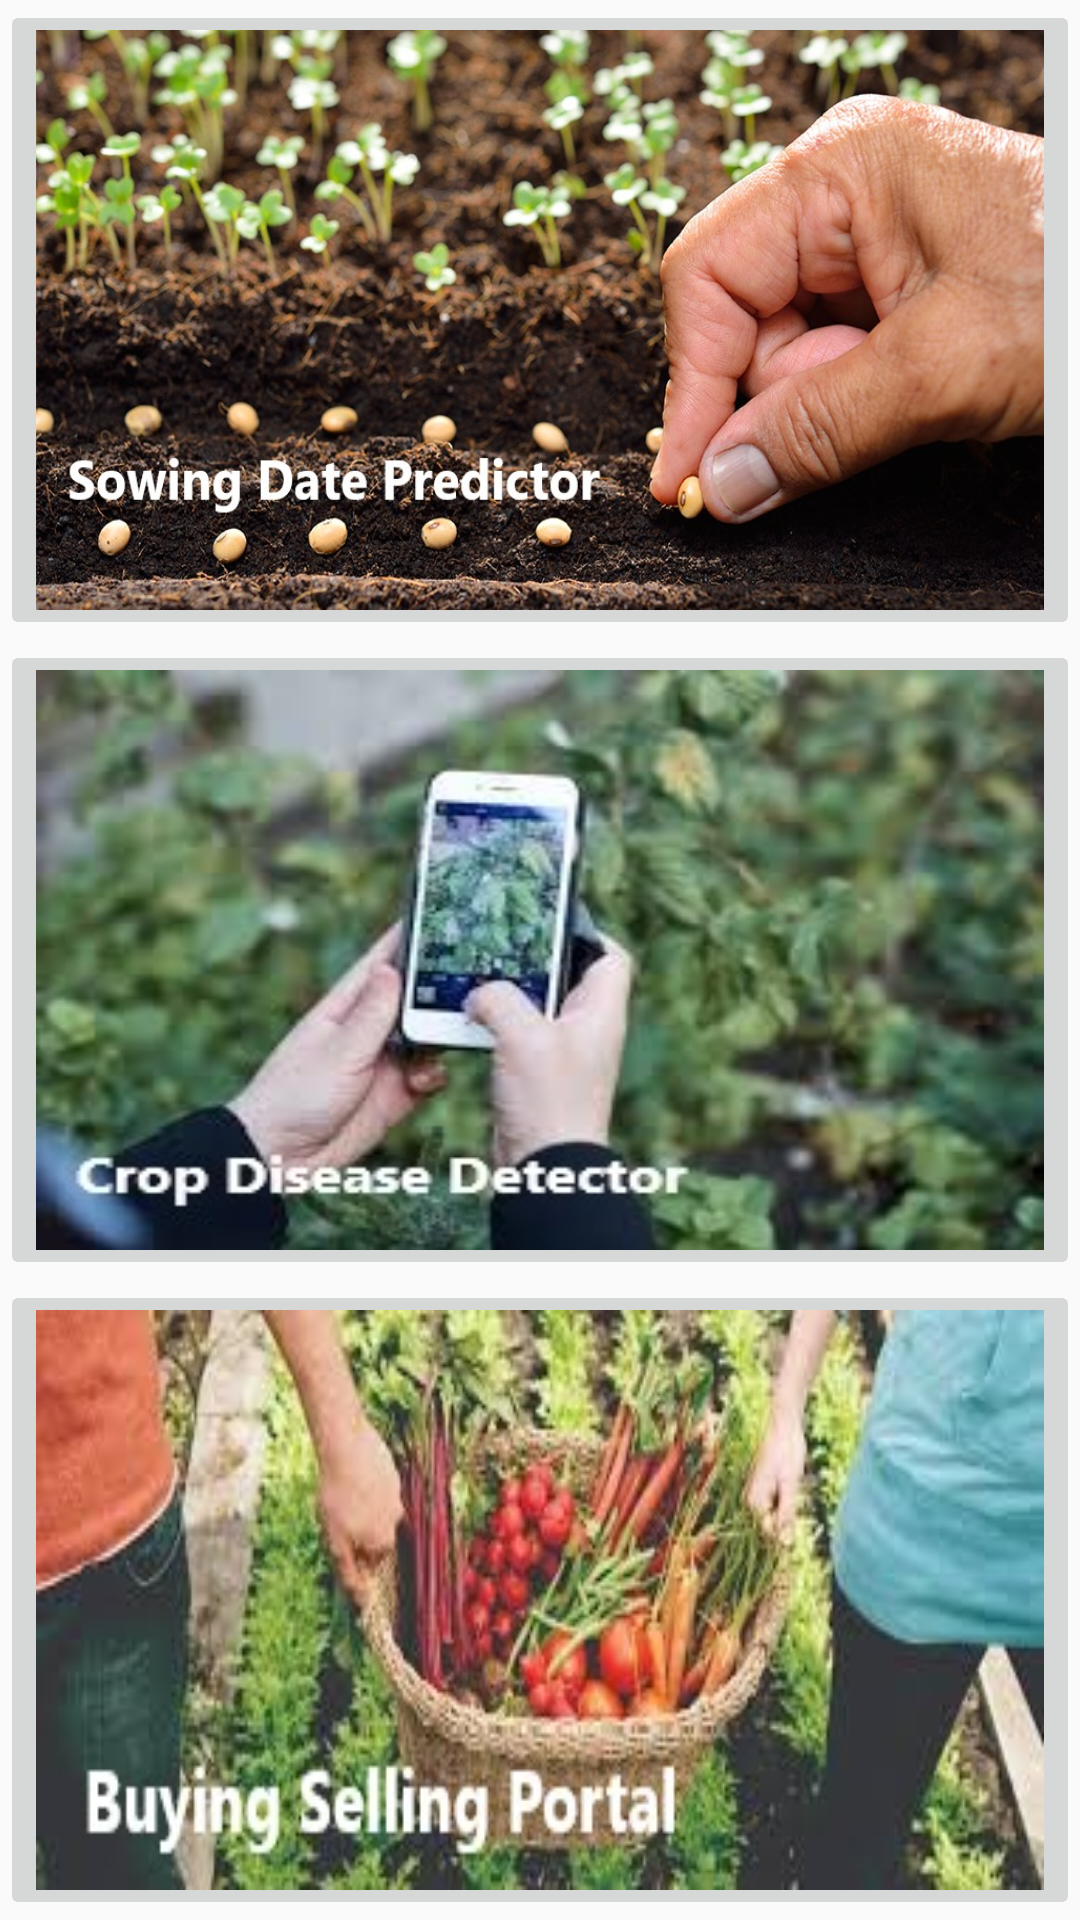

Reconstruct the res/layout file that produces this screen, plus the resources it refers to.
<!-- AndroidManifest.xml: application theme AppTheme -->
<!-- res/layout/activity_login.xml -->
<?xml version="1.0" encoding="utf-8"?>
<LinearLayout xmlns:android="http://schemas.android.com/apk/res/android"
    android:layout_width="fill_parent"
    android:layout_height="fill_parent"
    android:orientation="vertical" >

    <LinearLayout

        android:layout_width="match_parent"
        android:layout_height="match_parent"
        android:layout_weight="1"
        android:orientation="vertical">
        <ImageButton
            android:layout_width="match_parent"
            android:layout_height="match_parent"
            android:scaleType="fitXY"
            android:src="@drawable/dbsdp"/>

    </LinearLayout>

    <LinearLayout

        android:layout_width="match_parent"
        android:layout_height="match_parent"
        android:layout_weight="1"
        android:orientation="vertical">

        <ImageButton
            android:id="@+id/diseasedetector"
            android:layout_width="match_parent"
            android:layout_height="match_parent"
            android:scaleType="fitXY"
            android:src="@drawable/cropdisdet"/>


    </LinearLayout>

    <LinearLayout

        android:layout_width="match_parent"
        android:layout_height="match_parent"
        android:layout_weight="1"
        android:orientation="vertical">

        <ImageButton
            android:id="@+id/buyingselling"
            android:layout_width="match_parent"
            android:layout_height="match_parent"
            android:scaleType="fitXY"
            android:src="@drawable/dbbsp"/>


    </LinearLayout>


</LinearLayout>
<!-- resources referenced by this layout -->
<resources>
  <!-- drawable cropdisdet: jpg bitmap (drawable, 16156 bytes) -->
  <!-- drawable dbbsp: jpg bitmap (drawable, 24511 bytes) -->
  <!-- drawable dbsdp: jpg bitmap (drawable, 156863 bytes) -->
  <style name="AppTheme" parent="Base.Theme.AppCompat.Light.DarkActionBar">
          
          <item name="colorPrimary">@color/colorPrimary</item>
          <item name="colorPrimaryDark">@color/colorPrimaryDark</item>
          <item name="colorAccent">@color/colorAccent</item>
          <item name="cardViewStyle">@style/CardView.Light</item>
          <item name="coordinatorLayoutStyle">@style/Widget.Support.CoordinatorLayout</item>
          <item name="floatingActionButtonStyle">@style/Widget.Design.FloatingActionButton</item>
      </style>
  <color name="colorPrimary">#3dab44</color>
  <color name="colorPrimaryDark">#2b7b1d</color>
  <color name="colorAccent">#FF4081</color>
</resources>
